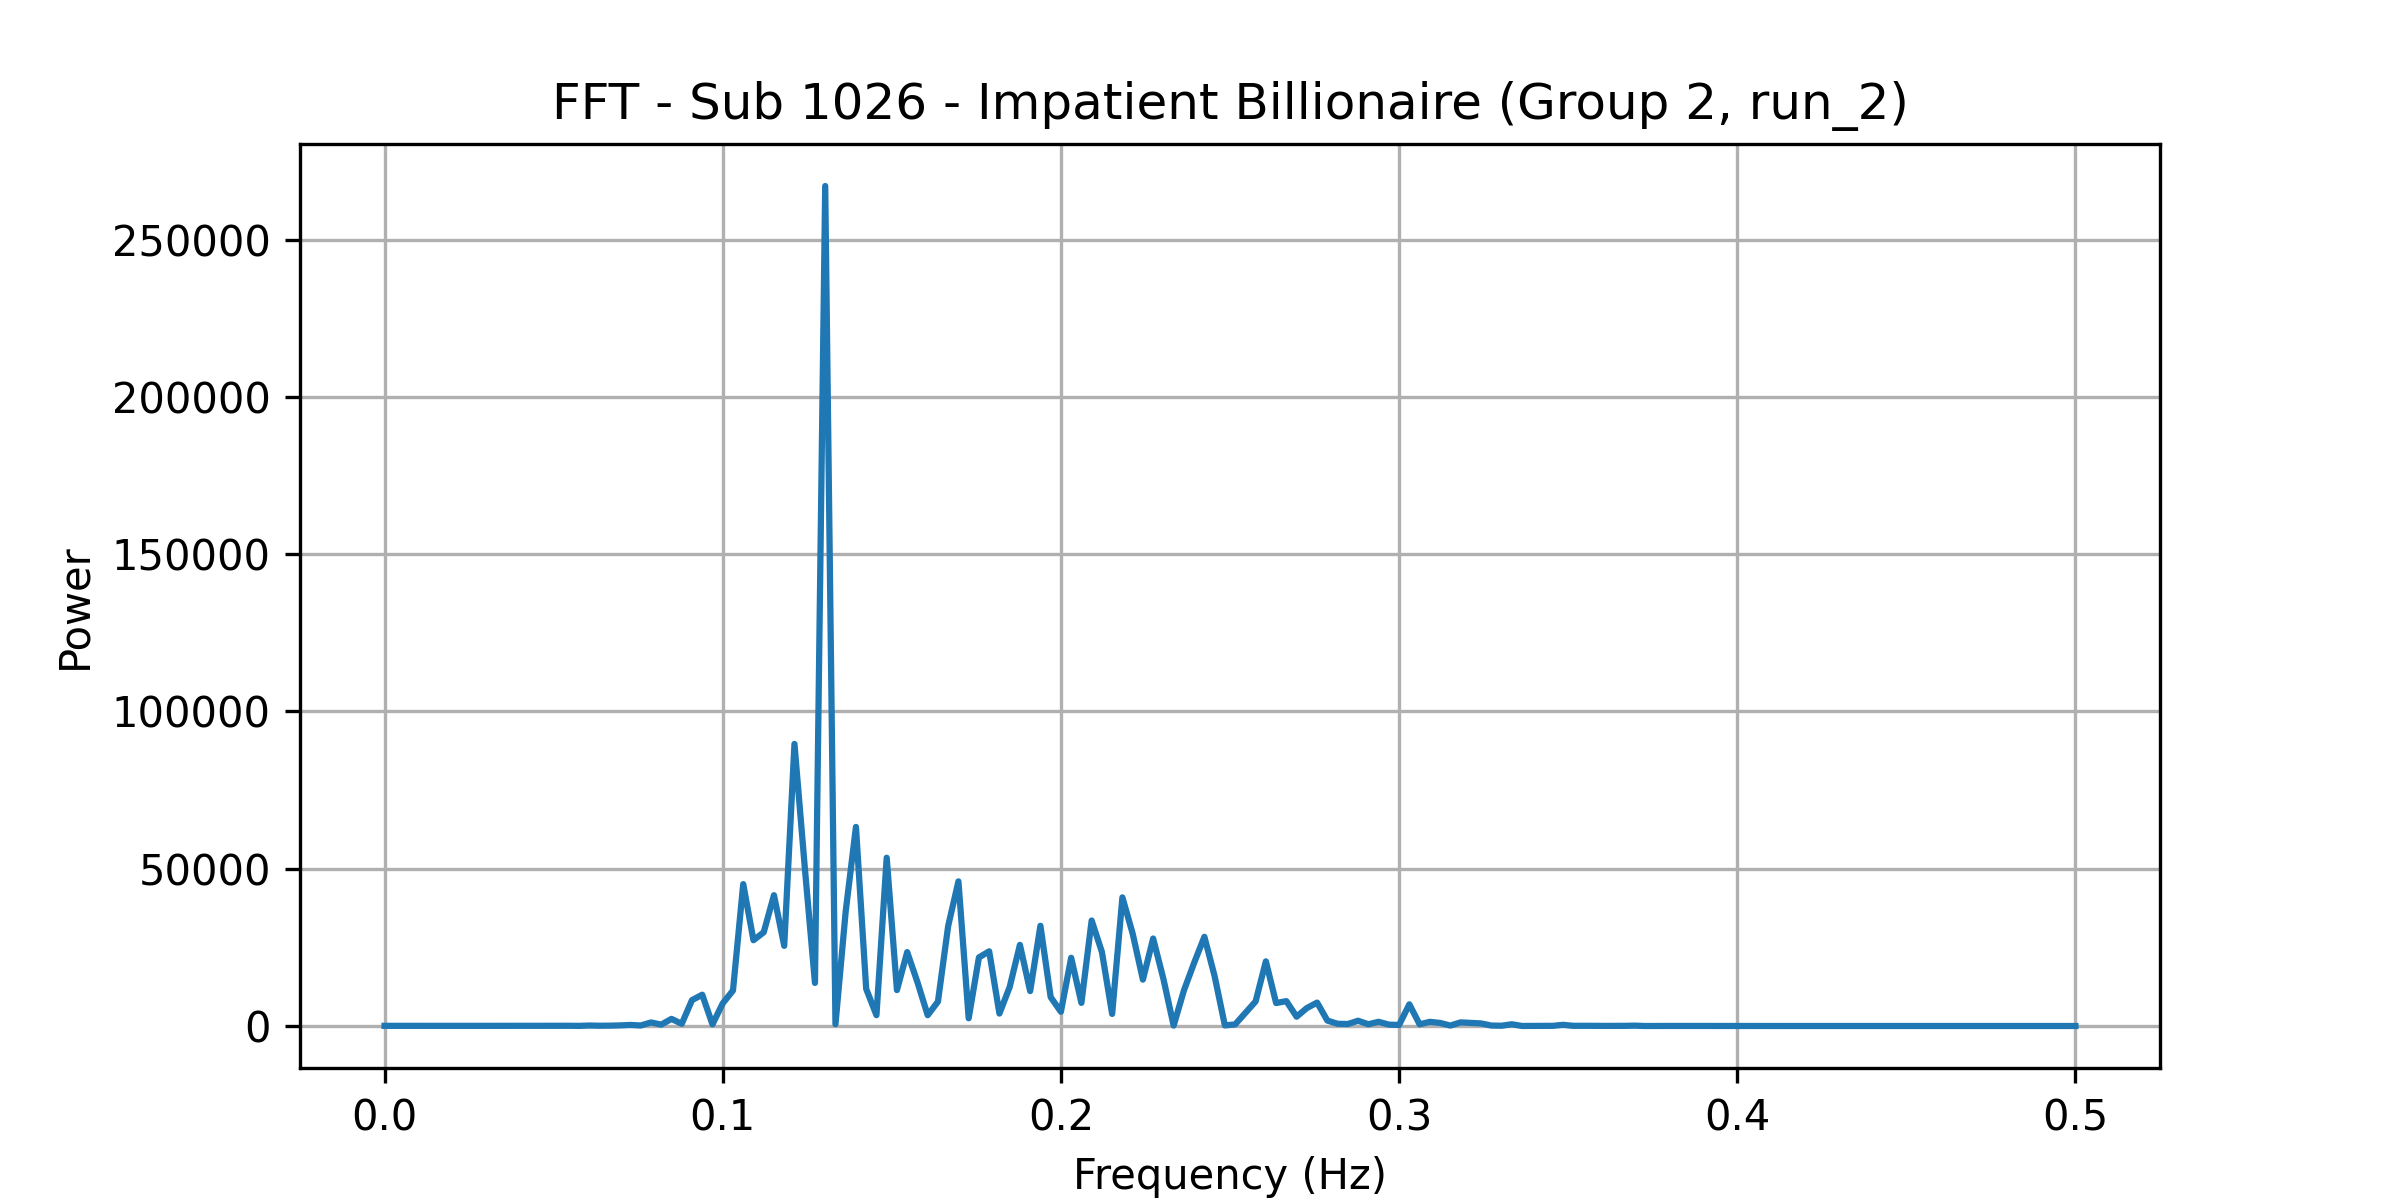

Source data for this figure (header and first rows):
frequency, power
0.0, 52.2
0.00303, 47.35
0.006061, 47.94
0.009091, 42.72
0.01212, 47.72
0.01515, 46.54
0.01818, 53.6
0.02121, 52.78
0.02424, 44.36
0.02727, 47.46
0.0303, 46.9
0.03333, 40.57
0.03636, 47.15
0.03939, 56.8
0.04242, 59.89
0.04545, 50.07
0.04848, 60.78
0.05152, 68.07
0.05455, 73.06
0.05758, 40.24
0.06061, 151.7
0.06364, 81.55
0.06667, 110.9
0.0697, 187.3
0.07273, 337
0.07576, 158.2
0.07879, 1128
0.08182, 441.3
0.08485, 2261
0.08788, 687.9
0.09091, 8223
0.09394, 9943
0.09697, 513.9
0.1, 7197
0.103, 11285
0.1061, 45110
0.1091, 27268
0.1121, 29800
0.1152, 41590
0.1182, 25479
0.1212, 89677
0.1242, 50703
0.1273, 13687
0.1303, 267050
0.1333, 556.2
0.1364, 36461
0.1394, 63293
0.1424, 11805
0.1455, 3436
0.1485, 53501
0.1515, 11413
0.1545, 23490
0.1576, 13945
0.1606, 3426
0.1636, 7744
0.1667, 31819
0.1697, 45977
0.1727, 2457
0.1758, 21798
0.1788, 23744
... 106 more rows
